7-way image classification set "main" from GitHub (CodeFreak2186/deeptech2026-Quadbits); label vocabulary: bridge defect, clean - no defect, etch defect, open circuit defect, particle contamination, scratch defect, thermal defect.

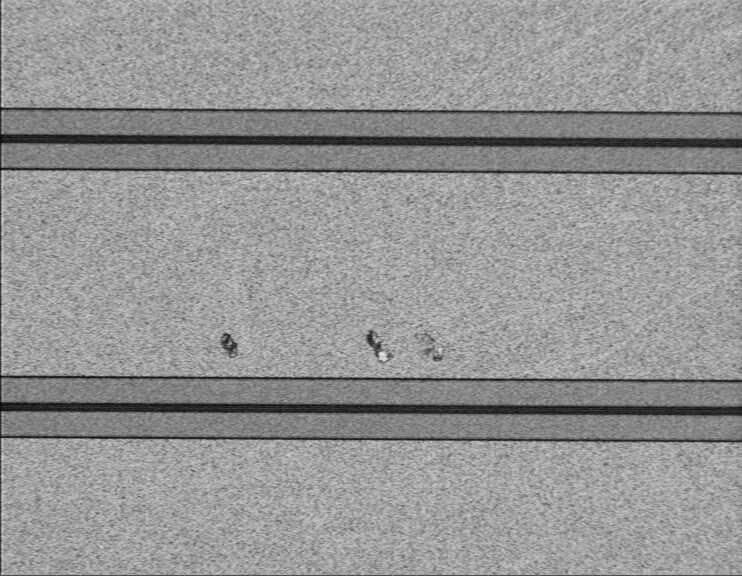
Label: scratch defect

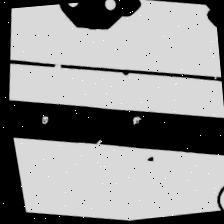
Label: open circuit defect

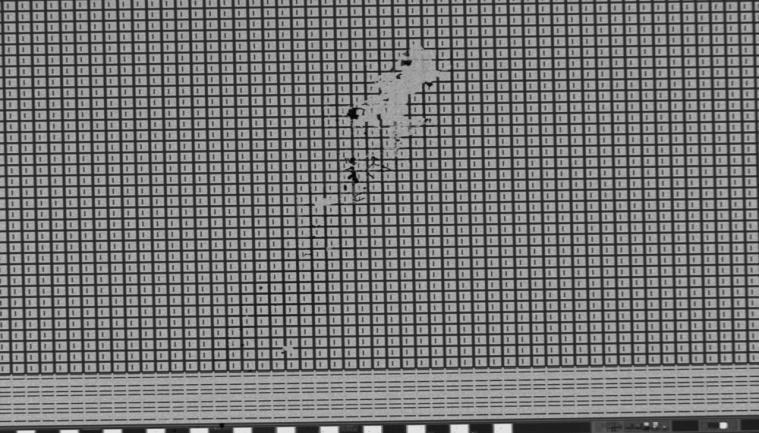
Label: etch defect

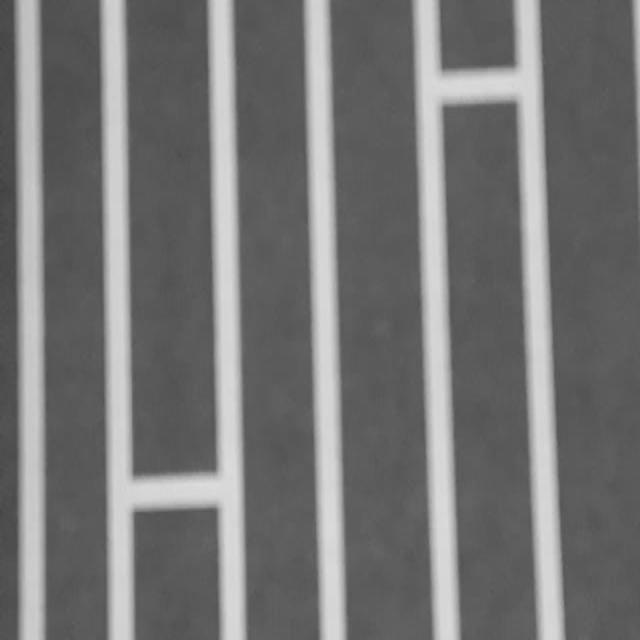
Label: bridge defect

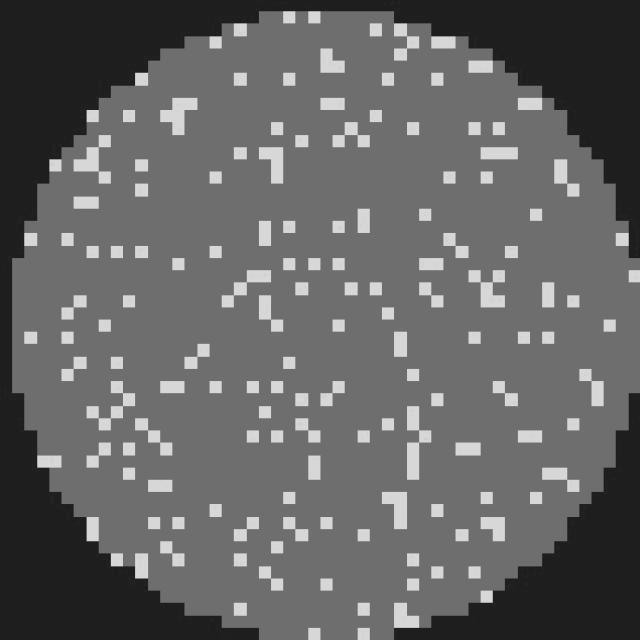
Label: clean - no defect

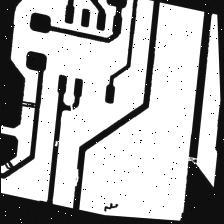
Label: open circuit defect
